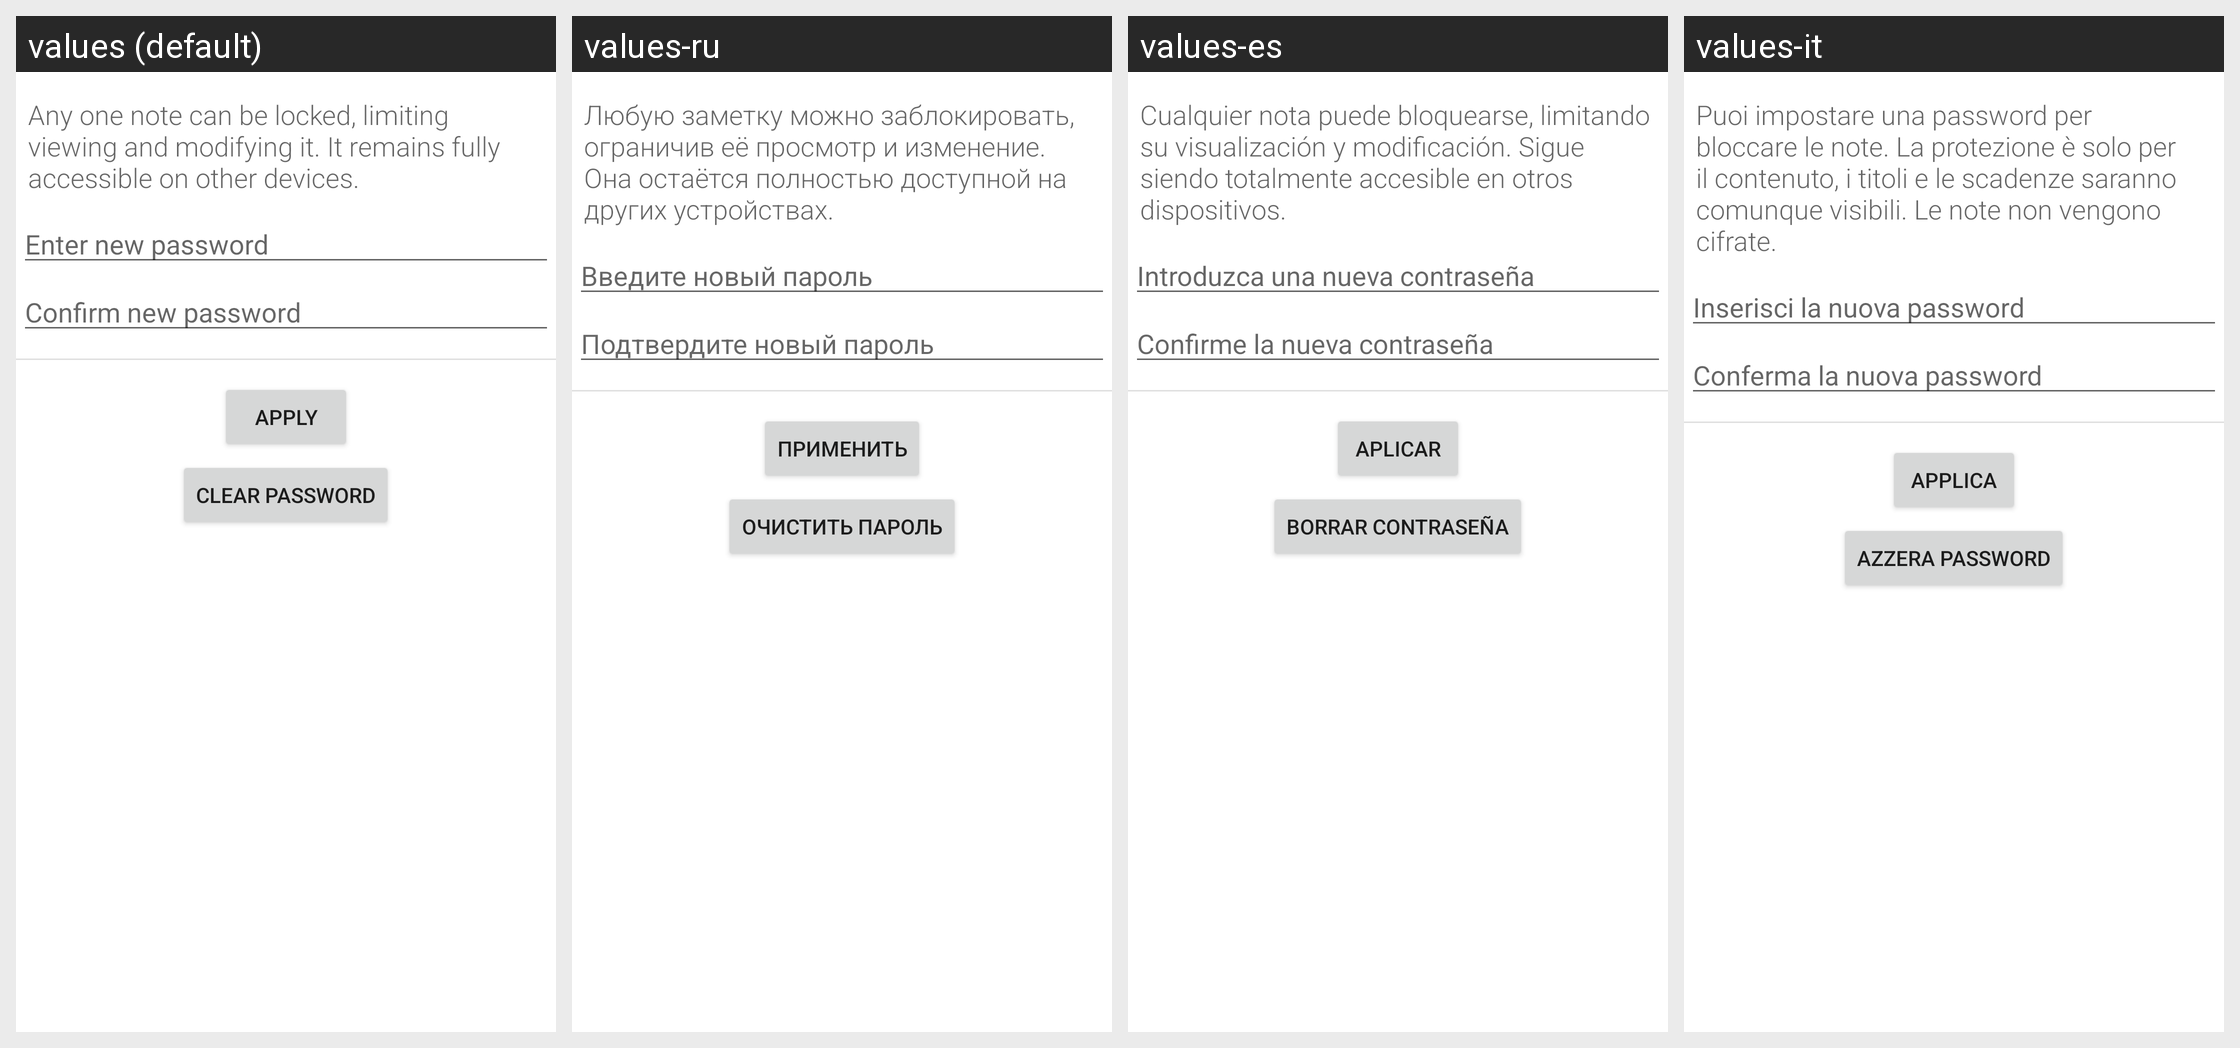

The same Android screen rendered under several of its app's locales, left to right. List the strings drawn on it with the default value and each locale's translation.
Android screen res/layout/app_pref_password_layout.xml rendered under 4 locales, left to right: values (default), values-ru, values-es, values-it. Device: Nexus 5 (rendered at 1080×1920; each locale shown at half size, 540×960, under a caption strip naming it); theme Theme.MaterialComponents.DayNight.NoActionBar.
Other locales in the repository, not shown: values-af, values-ar, values-bg, values-ca-rES, values-co, values-cs, values-da, values-de, values-el, values-et, values-fa, values-fi-rFI, values-fr, values-gl, values-hu, values-in-rID, values-iw-rIL, values-ja, values-ko, values-nb-rNO, values-nl, values-nn, values-no-rNO, values-pl, values-pt, values-pt-rBR, values-pt-rPT, values-ro, values-sk, values-sl, values-sv, values-ta, values-tr, values-uk, values-vec, values-vi, values-zh-rCN, values-zh-rTW.
Strings drawn on this screen, with the default value and each locale's value (text and hints the layout hard-codes, and strings that could not be matched under every locale, appear in the picture but are not listed):

password_info
  values: Any one note can be locked, limiting viewing and modifying it. It remains fully accessible on other devices.
  values-ru: Любую заметку можно заблокировать, ограничив её просмотр и изменение. Она остаётся полностью доступной на других устройствах.
  values-es: Cualquier nota puede bloquearse, limitando su visualización y modificación. Sigue siendo totalmente accesible en otros dispositivos.
  values-it: Puoi impostare una password per bloccare le note. La protezione è solo per il contenuto, i titoli e le scadenze saranno comunque visibili. Le note non vengono cifrate.

enter_new_password
  values: Enter new password
  values-ru: Введите новый пароль
  values-es: Introduzca una nueva contraseña
  values-it: Inserisci la nuova password

confirm_new_password
  values: Confirm new password
  values-ru: Подтвердите новый пароль
  values-es: Confirme la nueva contraseña
  values-it: Conferma la nuova password

apply
  values: Apply
  values-ru: Применить
  values-es: Aplicar
  values-it: Applica

clear_password
  values: Clear password
  values-ru: Очистить пароль
  values-es: Borrar contraseña
  values-it: Azzera password
